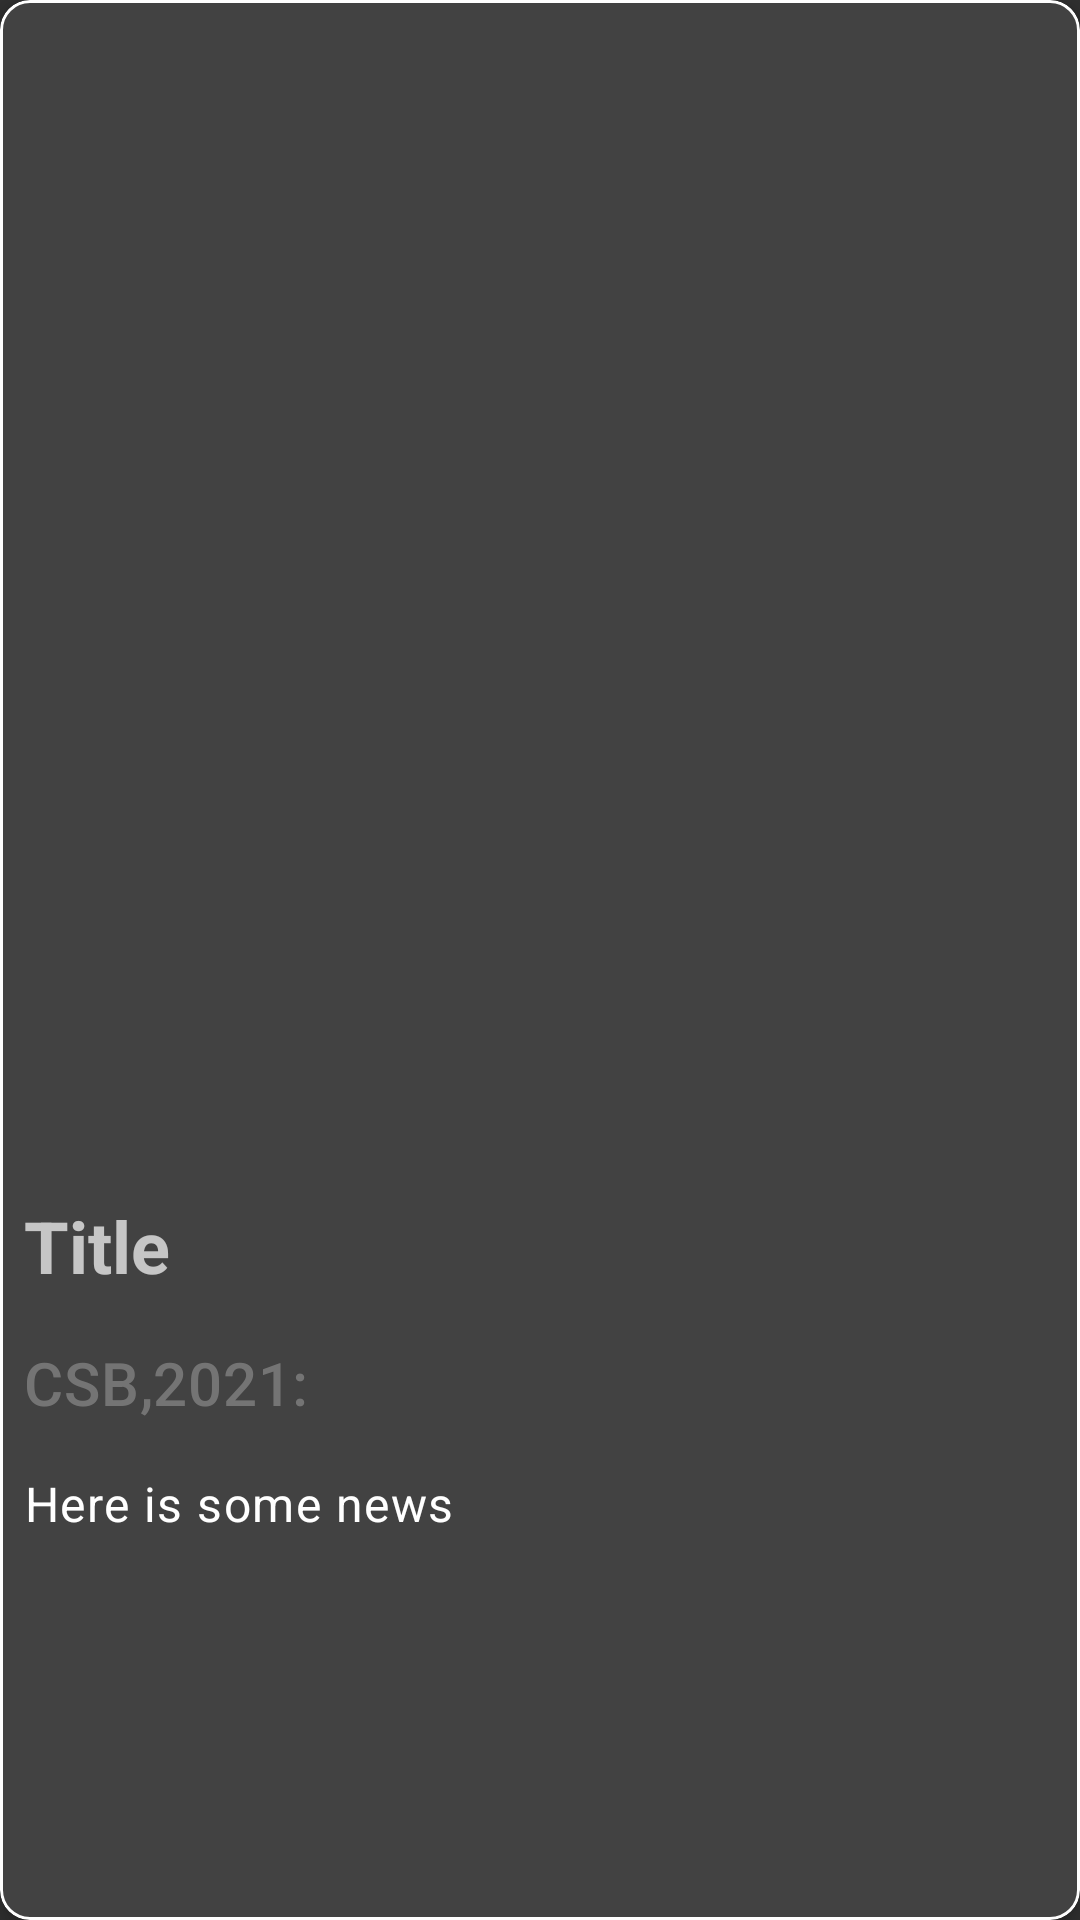

Write the Android layout XML for this screen, with the resource values it uses.
<!-- AndroidManifest.xml: application theme AppTheme -->
<!-- res/layout/aboutus_list_item.xml -->
<?xml version="1.0" encoding="utf-8"?>
<com.google.android.material.card.MaterialCardView
    xmlns:android="http://schemas.android.com/apk/res/android"
    xmlns:app="http://schemas.android.com/apk/res-auto"
    xmlns:tools="http://schemas.android.com/tools"
    android:layout_width="200dp"
    android:layout_height="570dp"
    android:layout_margin="8dp"
    app:cardElevation="4dp"
    app:strokeWidth="1dp"
    app:cardCornerRadius="10dp"
    app:strokeColor="@android:color/background_light">

    <androidx.constraintlayout.widget.ConstraintLayout
        android:layout_width="wrap_content"
        android:layout_height="wrap_content">

        <ImageView
            android:id="@+id/sportsImage"
            android:layout_width="290dp"
            android:layout_height="391dp"
            android:contentDescription="@null"
            app:layout_constraintEnd_toEndOf="parent"
            app:layout_constraintStart_toStartOf="parent"
            app:layout_constraintTop_toTopOf="parent"
            app:srcCompat="@drawable/icon_bowling_badri"
            tools:srcCompat="@drawable/badri" />

        <TextView
            android:id="@+id/title"
            style="@style/SportsTitle"
            android:layout_width="wrap_content"
            android:layout_height="wrap_content"
            android:padding="8dp"
            android:text="@string/title_placeholder"
            android:textColor="?android:textColorSecondary"
            android:textStyle="bold"
            app:layout_constraintStart_toStartOf="parent"
            app:layout_constraintTop_toBottomOf="@+id/sportsImage" />

        <TextView
            android:id="@+id/newsTitle"
            style="@style/SportsDetailText"
            android:layout_width="wrap_content"
            android:layout_height="wrap_content"
            android:padding="8dp"
            android:text="@string/Specialization"
            android:textColor="@color/underLine"
            app:layout_constraintStart_toStartOf="parent"
            app:layout_constraintTop_toBottomOf="@+id/title" />

        <TextView
            android:id="@+id/sub_title"
            style="@style/SportsBody"
            android:layout_width="229dp"
            android:layout_height="wrap_content"
            android:ellipsize="end"
            android:padding="8dp"
            android:singleLine="true"
            android:text="@string/sports_info_placeholder"
            app:layout_constraintStart_toStartOf="parent"
            app:layout_constraintTop_toBottomOf="@+id/newsTitle" />

    </androidx.constraintlayout.widget.ConstraintLayout>

</com.google.android.material.card.MaterialCardView>
<!-- resources referenced by this layout -->
<resources>
  <color name="underLine">#B7888888</color>
  <!-- drawable badri: jpg bitmap (drawable, 70979 bytes) -->
  <string name="Specialization">CSB,2021:</string>
  <string name="sports_info_placeholder">Here is some news</string>
  <string name="title_placeholder">Title</string>
  <style name="SportsBody" parent="TextAppearance.MaterialComponents.Body1" />
  <style name="SportsDetailText" parent="TextAppearance.MaterialComponents.Headline6" />
  <style name="SportsTitle" parent="TextAppearance.MaterialComponents.Headline5">
          <item name="android:textColor">@color/white</item>
      </style>
  <style name="AppTheme" parent="Theme.AppCompat">
          
          <item name="colorPrimary">@color/colorPrimary</item>
          <item name="colorPrimaryDark">@color/colorPrimaryDark</item>
          <item name="colorAccent">@color/colorAccent</item>
          <item name="colorPrimaryVariant">@color/colorPrimaryVariant</item>
      </style>
  <color name="white">#FFFFFFFF</color>
  <color name="colorPrimary">#4094B5</color>
  <color name="colorPrimaryDark">#00645C</color>
  <color name="colorAccent">#ABC652</color>?
  <color name="colorPrimaryVariant">#A400645C</color>
</resources>
